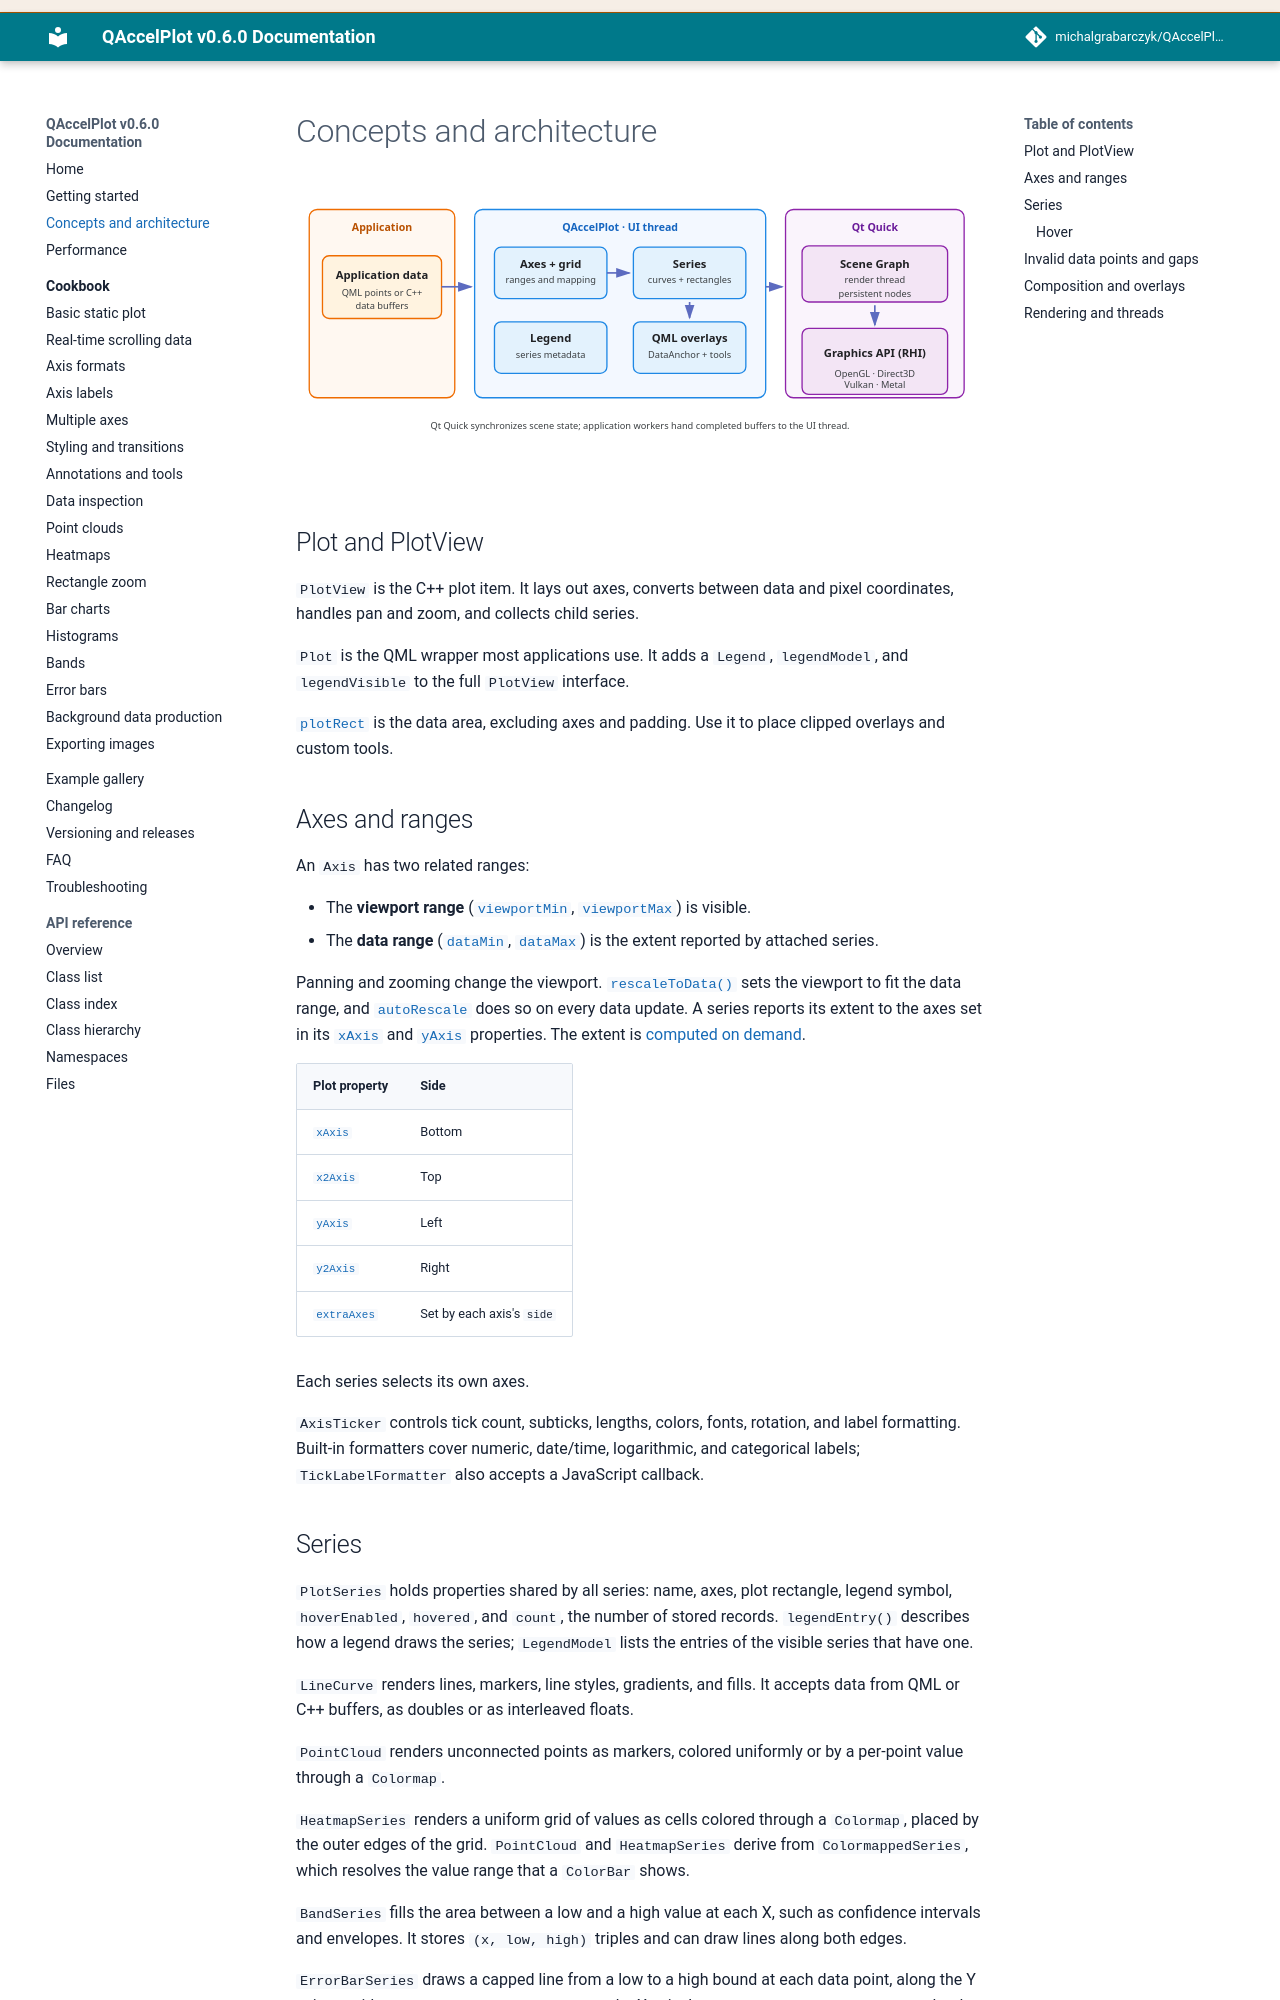

repository: michalgrabarczyk/QAccelPlot · page: concepts/index.html · generator: mkdocs

---
description: "QAccelPlot architecture explained — how Plot, PlotView, axes, series, DataAnchor, and the Qt Scene Graph rendering pipeline work together."
---

<!--
SPDX-FileCopyrightText: 2026 Michal Grabarczyk
SPDX-License-Identifier: MIT
-->

# Concepts and architecture

![QAccelPlot architecture](assets/architecture.svg)

## Plot and PlotView

`PlotView` is the C++ plot item. It lays out axes, converts between data and
pixel coordinates, handles pan and zoom, and collects child series.

`Plot` is the QML wrapper most applications use. It adds a `Legend`,
`legendModel`, and `legendVisible` to the full `PlotView` interface.

[`plotRect`][plot-rect] is the data area, excluding axes and padding. Use it to
place clipped overlays and custom tools.

## Axes and ranges

An `Axis` has two related ranges:

- The **viewport range** ([`viewportMin`][viewport-min], [`viewportMax`][viewport-max]) is visible.
- The **data range** ([`dataMin`][data-min], [`dataMax`][data-max]) is the extent reported by
  attached series.

Panning and zooming change the viewport. [`rescaleToData()`][rescale-to-data]
sets the viewport to fit the data range, and [`autoRescale`][auto-rescale]
does so on every data update. A series reports its extent to the
axes set in its [`xAxis`][series-x-axis] and [`yAxis`][series-y-axis] properties.
The extent is
[computed on demand](performance.md#data-ranges-are-computed-on-demand).

| Plot property | Side |
| --- | --- |
| [`xAxis`][plot-x-axis] | Bottom |
| [`x2Axis`][plot-x2-axis] | Top |
| [`yAxis`][plot-y-axis] | Left |
| [`y2Axis`][plot-y2-axis] | Right |
| [`extraAxes`][extra-axes] | Set by each axis's `side` |

Each series selects its own axes.

`AxisTicker` controls tick count, subticks, lengths, colors, fonts, rotation,
and label formatting. Built-in formatters cover numeric, date/time,
logarithmic, and categorical labels; `TickLabelFormatter` also accepts a
JavaScript callback.

## Series

`PlotSeries` holds properties shared by all series: name, axes, plot rectangle,
legend symbol, `hoverEnabled`, `hovered`, and `count`, the number of stored records. `legendEntry()` describes how a legend draws the series;
`LegendModel` lists the entries of the visible series that have one.

`LineCurve` renders lines, markers, line styles, gradients, and fills. It
accepts data from QML or C++ buffers, as doubles or as interleaved floats.

`PointCloud` renders unconnected points as markers, colored uniformly or by a
per-point value through a `Colormap`.

`HeatmapSeries` renders a uniform grid of values as cells colored through a
`Colormap`, placed by the outer edges of the grid. `PointCloud` and
`HeatmapSeries` derive from `ColormappedSeries`, which resolves the value range
that a `ColorBar` shows.

`BandSeries` fills the area between a low and a high value at each X, such as
confidence intervals and envelopes. It stores `(x, low, high)` triples and
can draw lines along both edges.

`ErrorBarSeries` draws a capped line from a low to a high bound at each data
point, along the Y axis or, with `orientation: Qt.Horizontal`, the X axis. It
stores `(x, y, low, high)` quadruples and does not draw the values.

`CandlestickSeries` draws the open, high, low, and close of each data point as
a candle: a body over a wick, or an OHLC bar. It stores
`(x, open, high, low, close)` quintuples; a candle's width is a fraction of the
spacing between candles.

`RectangleSeries` renders many data-space rectangles in one item, such as event
spans and state timelines. Infinite edges reach the plot edge, and a
per-rectangle category selects the fill color.

`BarSeries` renders bar charts from (position, value) pairs. `barWidth`,
`barOffset`, and `baselineValue` shape the bars in the shader, and
`orientation` selects vertical or horizontal bars. Ranged bars carry their
own extent as (from, to, value), e.g. the bins of a histogram.
